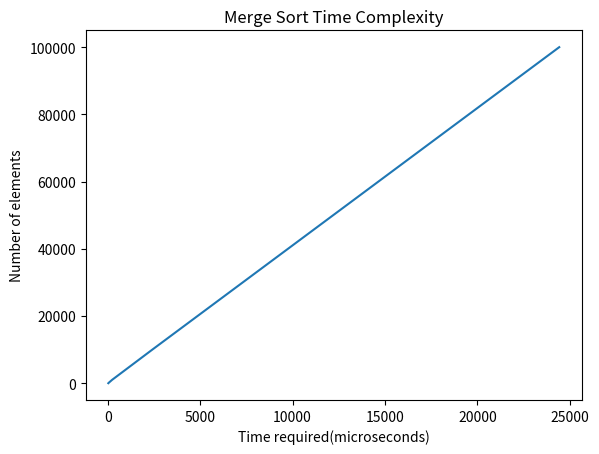

The matplotlib source for this figure:
import matplotlib.pyplot as plt
import numpy as np


# Define X and Y variable data
x = np.array([33,34,52,240,2417,24432])
y = np.array([1,10,100,1000,10000,100000])

# x = np.array([1, 2, 3, 4])  # X-axis points
# y = x*x  # Y-axis points

plt.plot(x, y)
plt.xlabel("Time required(microseconds)") # add X-axis label
plt.ylabel("Number of elements") # add Y-axis label
plt.title("Merge Sort Time Complexity") # add title
plt.show()
